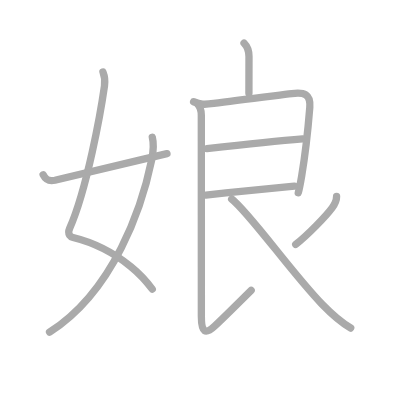
t = 0.00 s
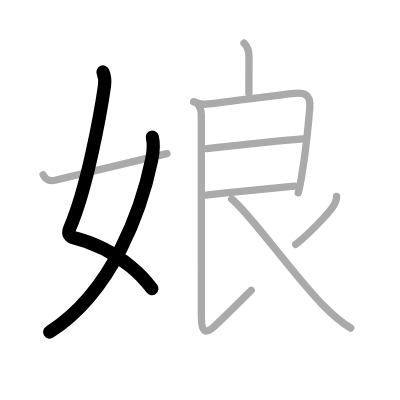
t = 2.00 s
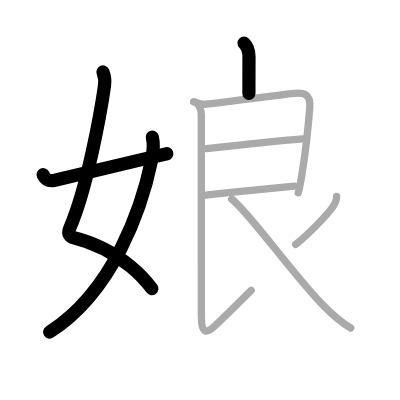
t = 4.00 s
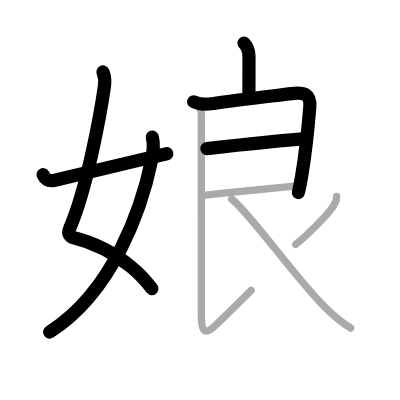
t = 6.00 s
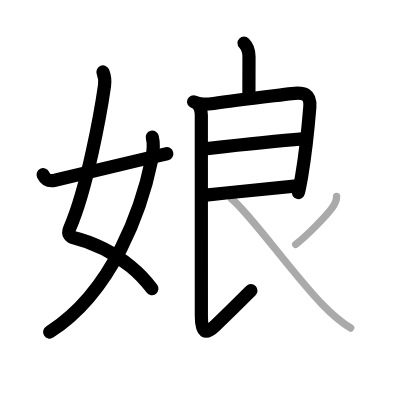
t = 8.00 s
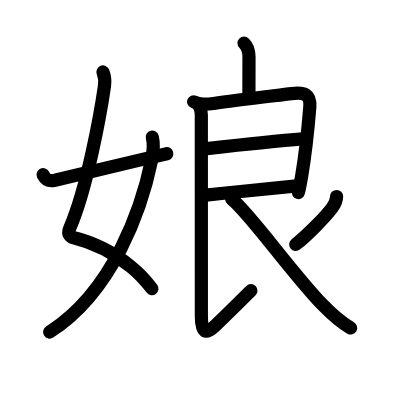
t = 10.00 s

The animated SVG that drew these frames (rendered in a browser with its animation timeline set to each time). Animation: 10 SMIL elements (animate=10); one cycle of 10.00 s.

<?xml version="1.0" standalone="no"?>
<!DOCTYPE svg PUBLIC "-//W3C//DTD SVG 1.1//EN"   "http://www.w3.org/Graphics/SVG/1.1/DTD/svg11.dtd">
<svg width="400px" height="400px"  version="1.1" xmlns="http://www.w3.org/2000/svg">
  <defs>
    <marker id="Triangle" viewBox="0 0 10 10" refX="0" refY="5" markerUnits="strokeWidth" markerWidth="3" style="stroke-opacity:0%;fill:#aaaaaa;" markerHeight="2" orient="auto">
      <path d="M 0 0 L 10 5 L 0 10 z" />
    </marker>
    
    <marker id="Arrow" viewBox="0 0 10 10" refX="5" refY="5" markerUnits="strokeWidth" markerWidth="1.8" style="stroke-opacity:0%;fill:#770000;" markerHeight="2" orient="auto">
      <path d="M 0 4 L 6 4 L 4 1 L 10 5 L 4 9 L 6 6 L 0 6 z" />
        <circle cx="5" cy="5" r="5" />
      </marker>
    
    <marker id="TriangleRed" viewBox="0 0 10 10" refX="0" refY="5" markerUnits="strokeWidth" markerWidth="3" style="stroke-opacity:0%;fill:#CC0000;" markerHeight="2" orient="auto">
      <path d="M 0 0 L 10 5 L 0 10 z" />
    </marker>
    
    <marker id="ArrowRed" viewBox="0 0 10 10" refX="5" refY="5" markerUnits="strokeWidth" markerWidth="1.8" style="stroke-opacity:0%;fill:#CC0000;" markerHeight="2" orient="auto">
      <path d="M 0 4 L 6 4 L 4 1 L 10 5 L 4 9 L 6 6 L 0 6 z" />
        <circle cx="5" cy="5" r="5" />
      </marker>
    
  </defs>
  
  <path style="fill:#ffffff; fill-opacity:100%; fill-rule:evenodd; stroke-width:0;" d="M 0 0 L 400px 0 L 400px 400px L 0 400px L 0 0" />

  <g transform="scale(3.6697247706422 3.6697247706422)">
<path style="fill:none; fill-opacity:0%; fill-rule:evenodd; stroke:#aaaaaa; stroke-opacity:100%; stroke-width: 1.5pt; stroke-linejoin:round; stroke-linecap:round;" d="M28.06 19.62c0.4 1 0.62 2.38 0.41 3.82c-1.01 7.08-4.72 27.94-9.48 38.77c-0.78 1.77 0.4 2.4 0.91 2.52c6.3 1.53 11.32 4.34 15.74 7.91c2.14 1.73 4.09 3.76 5.85 6.15"></path>
<path style="fill:none; fill-opacity:0%; fill-rule:evenodd; stroke:#aaaaaa; stroke-opacity:100%; stroke-width: 1.5pt; stroke-linejoin:round; stroke-linecap:round;" d="M41.5 37.39c0.38 1.48 0.21 4.35-0.17 6.18C38.75 56.12 31.12 79.25 13.5 90.5"></path>
<path style="fill:none; fill-opacity:0%; fill-rule:evenodd; stroke:#aaaaaa; stroke-opacity:100%; stroke-width: 1.5pt; stroke-linejoin:round; stroke-linecap:round;" d="M11.75 47.61c0.62 1.26 1.38 1.89 3.22 1.5c2.11-0.45 18.03-4.36 30.53-7.23"></path>
<path style="fill:none; fill-opacity:0%; fill-rule:evenodd; stroke:#aaaaaa; stroke-opacity:100%; stroke-width: 1.5pt; stroke-linejoin:round; stroke-linecap:round;" d="M66.5 11.75c1.06 1.06 1.35 2.44 1.35 3.64c0 3.61-0.02 7.11-0.02 10.05"></path>
<path style="fill:none; fill-opacity:0%; fill-rule:evenodd; stroke:#aaaaaa; stroke-opacity:100%; stroke-width: 1.5pt; stroke-linejoin:round; stroke-linecap:round;" d="M52.76 27.73c1.86 0.77 2.93 0.81 5.48 0.46c6.11-0.85 16.49-2.09 21.26-2.69c3.39-0.43 5.2 0.08 4.92 3.75c-0.38 4.73-1.28 13.19-2.22 18.74c-0.36 2.1-0.68 3.74-0.92 4.55"></path>
<path style="fill:none; fill-opacity:0%; fill-rule:evenodd; stroke:#aaaaaa; stroke-opacity:100%; stroke-width: 1.5pt; stroke-linejoin:round; stroke-linecap:round;" d="M56.38 40.5c6.62-0.75 19.25-2.12 26.07-2.65"></path>
<path style="fill:none; fill-opacity:0%; fill-rule:evenodd; stroke:#aaaaaa; stroke-opacity:100%; stroke-width: 1.5pt; stroke-linejoin:round; stroke-linecap:round;" d="M56.09 53.17c7.91-0.87 15.54-1.62 24.13-2.45"></path>
<path style="fill:none; fill-opacity:0%; fill-rule:evenodd; stroke:#aaaaaa; stroke-opacity:100%; stroke-width: 1.5pt; stroke-linejoin:round; stroke-linecap:round;" d="M53.76 28.23c1 1 1.1 2.11 1.1 3.2c0 5.07 0.01 50.07 0.01 54.77c0 4.5 1.13 5.06 3.69 2.62c3.07-2.91 6.05-5.88 9.88-9.69"></path>
<path style="fill:none; fill-opacity:0%; fill-rule:evenodd; stroke:#aaaaaa; stroke-opacity:100%; stroke-width: 1.5pt; stroke-linejoin:round; stroke-linecap:round;" d="M91.72 53.55c0 1.2-0.31 1.87-1.22 3.09c-1.75 2.37-6.75 7.49-9.92 9.97"></path>
<path style="fill:none; fill-opacity:0%; fill-rule:evenodd; stroke:#aaaaaa; stroke-opacity:100%; stroke-width: 1.5pt; stroke-linejoin:round; stroke-linecap:round;" d="M63.13 54.23c4.9 3.84 16.37 20.14 24.61 28.65c2.21 2.28 4.76 4.74 7.83 6.51"></path>

<path style="fill:none; fill-opacity:0%; fill-rule:evenodd; stroke:#000000; stroke-opacity:100%; stroke-width: 2.7pt; stroke-linejoin:round; stroke-linecap:round;" d="M28.06 19.62c0.4 1 0.62 2.38 0.41 3.82c-1.01 7.08-4.72 27.94-9.48 38.77c-0.78 1.77 0.4 2.4 0.91 2.52c6.3 1.53 11.32 4.34 15.74 7.91c2.14 1.73 4.09 3.76 5.85 6.15" pathLength="100" stroke-dashoffset="100" stroke-dasharray="100 105"><animate id="dashAnim1" attributeName="stroke-dashoffset" from="100" to="0" dur="1s" calcMode="linear" fill="freeze"/></path>
<path style="fill:none; fill-opacity:0%; fill-rule:evenodd; stroke:#000000; stroke-opacity:100%; stroke-width: 2.7pt; stroke-linejoin:round; stroke-linecap:round;" d="M41.5 37.39c0.38 1.48 0.21 4.35-0.17 6.18C38.75 56.12 31.12 79.25 13.5 90.5" pathLength="100" stroke-dashoffset="100" stroke-dasharray="100 105"><animate id="dashAnim2" attributeName="stroke-dashoffset" from="100" to="0" dur="1s" calcMode="linear" begin="dashAnim1.end" fill="freeze"/></path>
<path style="fill:none; fill-opacity:0%; fill-rule:evenodd; stroke:#000000; stroke-opacity:100%; stroke-width: 2.7pt; stroke-linejoin:round; stroke-linecap:round;" d="M11.75 47.61c0.62 1.26 1.38 1.89 3.22 1.5c2.11-0.45 18.03-4.36 30.53-7.23" pathLength="100" stroke-dashoffset="100" stroke-dasharray="100 105"><animate id="dashAnim3" attributeName="stroke-dashoffset" from="100" to="0" dur="1s" calcMode="linear" begin="dashAnim2.end" fill="freeze"/></path>
<path style="fill:none; fill-opacity:0%; fill-rule:evenodd; stroke:#000000; stroke-opacity:100%; stroke-width: 2.7pt; stroke-linejoin:round; stroke-linecap:round;" d="M66.5 11.75c1.06 1.06 1.35 2.44 1.35 3.64c0 3.61-0.02 7.11-0.02 10.05" pathLength="100" stroke-dashoffset="100" stroke-dasharray="100 105"><animate id="dashAnim4" attributeName="stroke-dashoffset" from="100" to="0" dur="1s" calcMode="linear" begin="dashAnim3.end" fill="freeze"/></path>
<path style="fill:none; fill-opacity:0%; fill-rule:evenodd; stroke:#000000; stroke-opacity:100%; stroke-width: 2.7pt; stroke-linejoin:round; stroke-linecap:round;" d="M52.76 27.73c1.86 0.77 2.93 0.81 5.48 0.46c6.11-0.85 16.49-2.09 21.26-2.69c3.39-0.43 5.2 0.08 4.92 3.75c-0.38 4.73-1.28 13.19-2.22 18.74c-0.36 2.1-0.68 3.74-0.92 4.55" pathLength="100" stroke-dashoffset="100" stroke-dasharray="100 105"><animate id="dashAnim5" attributeName="stroke-dashoffset" from="100" to="0" dur="1s" calcMode="linear" begin="dashAnim4.end" fill="freeze"/></path>
<path style="fill:none; fill-opacity:0%; fill-rule:evenodd; stroke:#000000; stroke-opacity:100%; stroke-width: 2.7pt; stroke-linejoin:round; stroke-linecap:round;" d="M56.38 40.5c6.62-0.75 19.25-2.12 26.07-2.65" pathLength="100" stroke-dashoffset="100" stroke-dasharray="100 105"><animate id="dashAnim6" attributeName="stroke-dashoffset" from="100" to="0" dur="1s" calcMode="linear" begin="dashAnim5.end" fill="freeze"/></path>
<path style="fill:none; fill-opacity:0%; fill-rule:evenodd; stroke:#000000; stroke-opacity:100%; stroke-width: 2.7pt; stroke-linejoin:round; stroke-linecap:round;" d="M56.09 53.17c7.91-0.87 15.54-1.62 24.13-2.45" pathLength="100" stroke-dashoffset="100" stroke-dasharray="100 105"><animate id="dashAnim7" attributeName="stroke-dashoffset" from="100" to="0" dur="1s" calcMode="linear" begin="dashAnim6.end" fill="freeze"/></path>
<path style="fill:none; fill-opacity:0%; fill-rule:evenodd; stroke:#000000; stroke-opacity:100%; stroke-width: 2.7pt; stroke-linejoin:round; stroke-linecap:round;" d="M53.76 28.23c1 1 1.1 2.11 1.1 3.2c0 5.07 0.01 50.07 0.01 54.77c0 4.5 1.13 5.06 3.69 2.62c3.07-2.91 6.05-5.88 9.88-9.69" pathLength="100" stroke-dashoffset="100" stroke-dasharray="100 105"><animate id="dashAnim8" attributeName="stroke-dashoffset" from="100" to="0" dur="1s" calcMode="linear" begin="dashAnim7.end" fill="freeze"/></path>
<path style="fill:none; fill-opacity:0%; fill-rule:evenodd; stroke:#000000; stroke-opacity:100%; stroke-width: 2.7pt; stroke-linejoin:round; stroke-linecap:round;" d="M91.72 53.55c0 1.2-0.31 1.87-1.22 3.09c-1.75 2.37-6.75 7.49-9.92 9.97" pathLength="100" stroke-dashoffset="100" stroke-dasharray="100 105"><animate id="dashAnim9" attributeName="stroke-dashoffset" from="100" to="0" dur="1s" calcMode="linear" begin="dashAnim8.end" fill="freeze"/></path>
<path style="fill:none; fill-opacity:0%; fill-rule:evenodd; stroke:#000000; stroke-opacity:100%; stroke-width: 2.7pt; stroke-linejoin:round; stroke-linecap:round;" d="M63.13 54.23c4.9 3.84 16.37 20.14 24.61 28.65c2.21 2.28 4.76 4.74 7.83 6.51" pathLength="100" stroke-dashoffset="100" stroke-dasharray="100 105"><animate id="dashAnim10" attributeName="stroke-dashoffset" from="100" to="0" dur="1s" calcMode="linear" begin="dashAnim9.end" fill="freeze"/></path>

</g>

</svg>  
          
